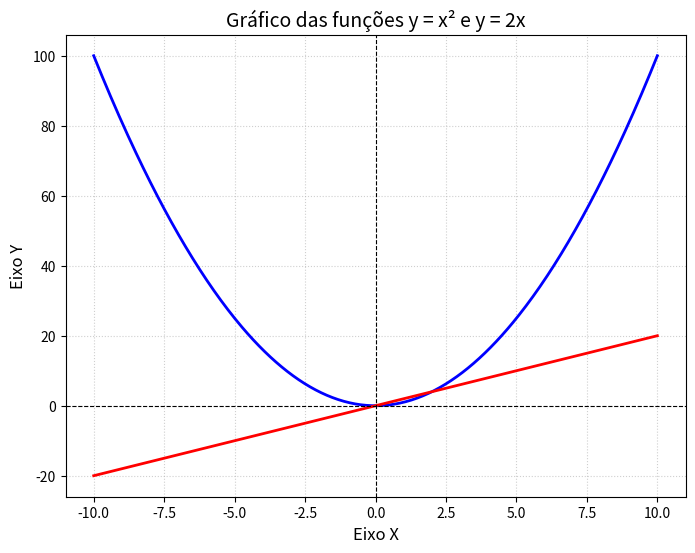

Write the Python code that produced this figure.
import matplotlib.pyplot as plt
import numpy as np

# 1. Gerando os valores de x (de -10 até 10 com 400 pontos para suavizar a curva)
x = np.linspace(-10, 10, 400)

# 2. Definindo as funções
y_quadratica = x**2
y_linear = 2 * x

# 3. Configurando a figura do gráfico
plt.figure(figsize=(8, 6))

# Plotando as duas funções
plt.plot(x, y_quadratica, label="y = x²", color="blue", linewidth=2)
plt.plot(x, y_linear, label="y = 2x", color="red", linewidth=2)

# 4. Adicionando personalizações para melhorar a visualização
plt.title("Gráfico das funções y = x² e y = 2x", fontsize=14)
plt.xlabel("Eixo X", fontsize=12)
plt.ylabel("Eixo Y", fontsize=12)

# Adicionando linhas de eixo (X=0 e Y=0) e grade
plt.axhline(0, color="black", linewidth=0.8, linestyle="--")
plt.axvline(0, color="black", linewidth=0.8, linestyle="--")
plt.grid(True, linestyle=":", alpha=0.6)
